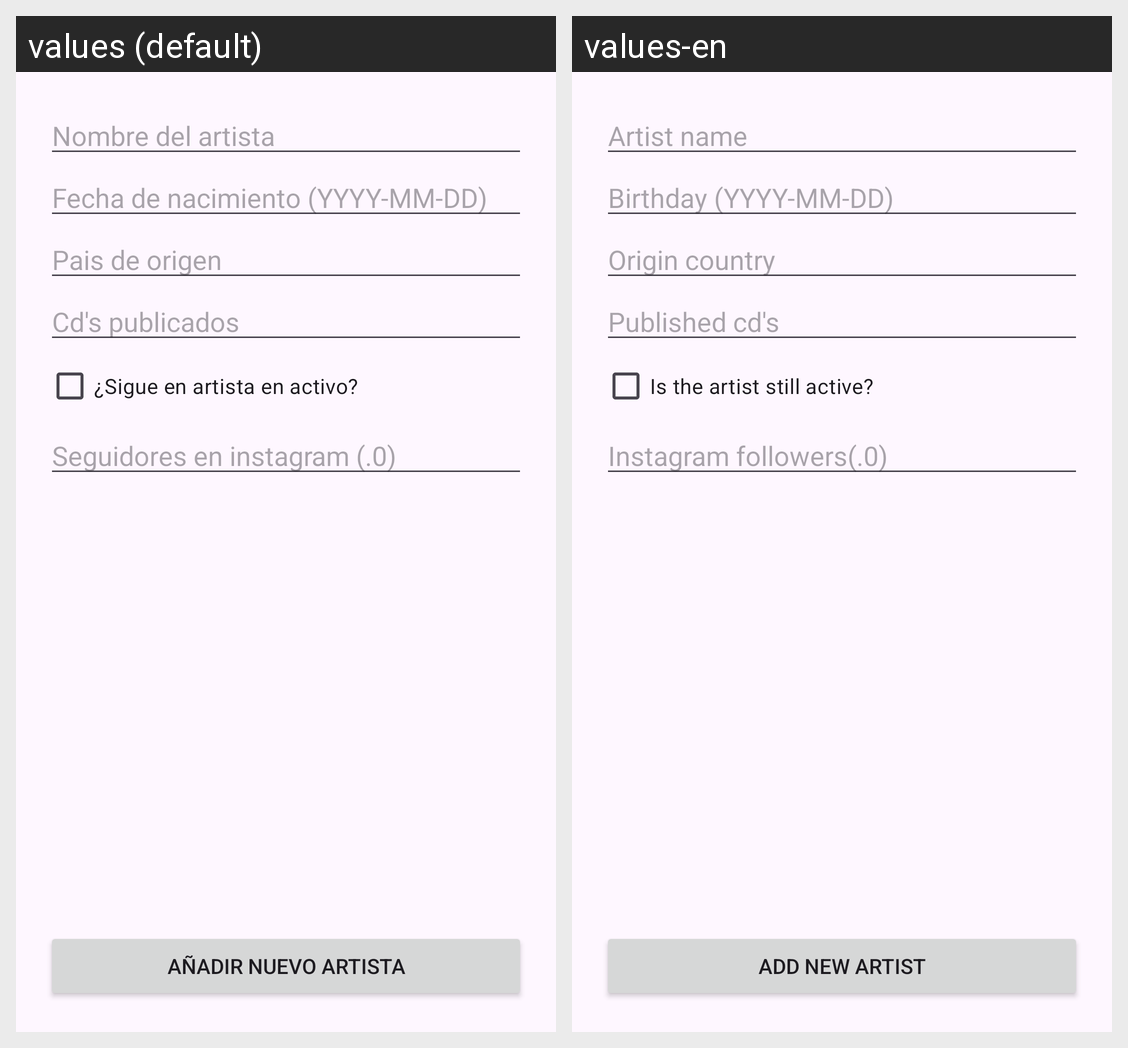

For this localized Android screen grid, give each drawn string resource with its value in every locale shown.
Android screen res/layout/activity_artist_register_view.xml rendered under 2 locales, left to right: values (default), values-en. Device: Nexus 5 (rendered at 1080×1920; each locale shown at half size, 540×960, under a caption strip naming it); theme Theme.EuroApp.
Strings drawn on this screen, with the default value and each locale's value (text and hints the layout hard-codes, and strings that could not be matched under every locale, appear in the picture but are not listed):

nombre_artista
  values: Nombre del artista
  values-en: Artist name

fe_nac_regis
  values: Fecha de nacimiento (YYYY-MM-DD)
  values-en: Birthday (YYYY-MM-DD)

pais_registro
  values: Pais de origen
  values-en: Origin country

cd_registro
  values: Cd's publicados
  values-en: Published cd's

activo_regis
  values: ¿Sigue en artista en activo?
  values-en: Is the artist still active?

instagram_regis
  values: Seguidores en instagram (.0)
  values-en: Instagram followers(.0)
